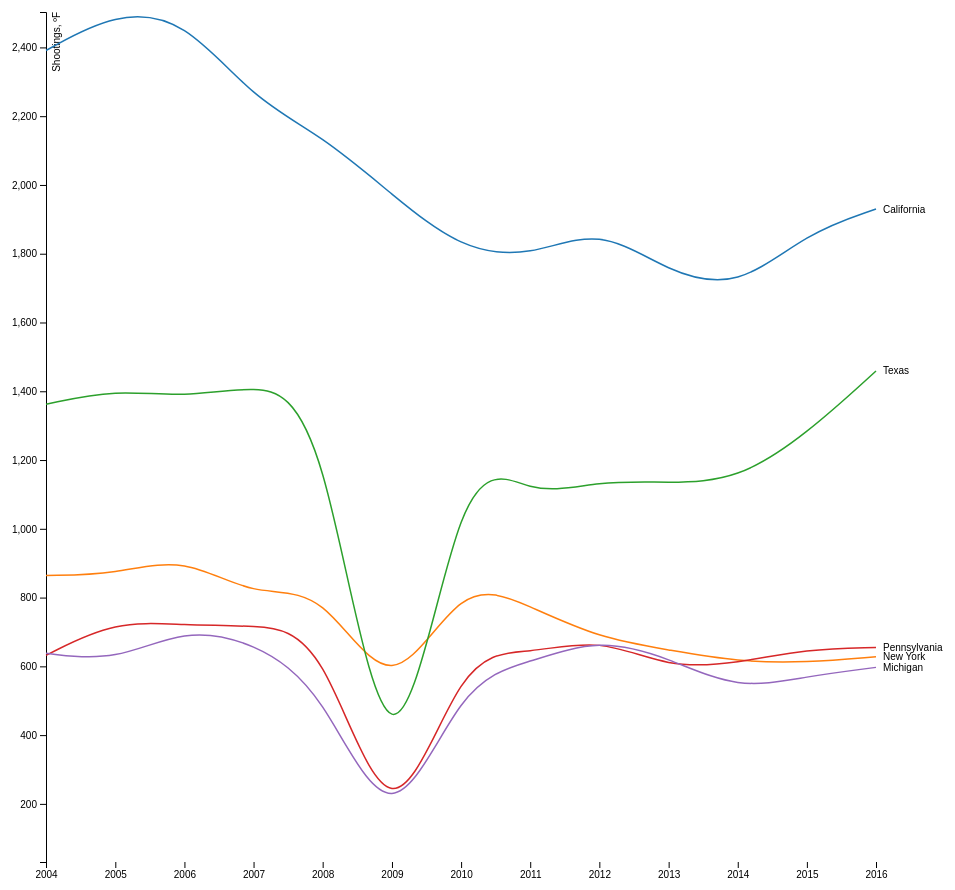
D3 v4 page, settled after 480 driven frames (8 s of simulated time); the page loaded 1 data file(s).

 
  
  let svg = d3.select("svg"),
    margin = {top: 20, right: 80, bottom: 30, left: 50},
    width = svg.attr("width") - margin.left - margin.right,
    height = svg.attr("height") - margin.top - margin.bottom,
    g = svg.append("g").attr("transform", "translate(" + margin.left + "," + margin.top + ")");

  let parseTime = d3.timeParse("%Y");

  let x = d3.scaleTime().range([0, width]),
      y = d3.scaleLinear().range([height, 0]),
      z = d3.scaleOrdinal(d3.schemeCategory10);

  let xAxis = d3.axisBottom(x);
  let yAxis = d3.axisLeft(y);

  let line = d3.line()
    .curve(d3.curveBasis)
    .x(function(d) { return x(d.Year); })
    .y(function(d) { return y(d.Shootings); });


  let xGroup = g.append("g")
    .attr("transform","translate(0," + height + ")");
  let yGroup = g.append("g")
    .attr("transform","translate("+ width+",0)");
  

  d3.tsv("data1.tsv", type, function(error, data) {
    if (error) throw error;

    let states = data.columns.slice(1).map(function(id) {
      return {
        id: id,
        values: data.map(function(d) {
          return {Year: d.Year, Shootings: d[id]};
        })
      };
  });


  x.domain(d3.extent(data, function(d) { return d.Year; }));
  y.domain([
    d3.min(states, function(c) { return d3.min(c.values, function(d) { return d.Shootings; }); }),
    d3.max(states, function(c) { return d3.max(c.values, function(d) { return d.Shootings; }); })
  ]);
  z.domain(states.map(function(c) { return c.id; }));


  g.append("g")
    .attr("class", "axis axis--x")
    .attr("transform", "translate(0," + height + ")")
    .call(d3.axisBottom(x));

  g.append("g")
    .attr("class", "axis axis--y")
    .call(d3.axisLeft(y))
    .append("text")
    .attr("transform", "rotate(-90)")
    .attr("y", 7)
    .attr("dy", "0.71em")
    .attr("fill", "#000")
    .text("Shootings, ºF");

  let city = g.selectAll(".city")
    .data(states)
    .enter().append("g")
    .attr("class", "city")
    .attr("id", function(d) { return d.id.substring(0, 3).toUpperCase()});

  city.append("path")
    .attr("class", "line")
    .attr("id", function(d) { return d.id.substring(0, 3).toUpperCase()})
    .attr("d", function(d) { return line(d.values); })
    .style("stroke", function(d) { return z(d.id); });

  city.append("text")
    .datum(function(d) { return {id: d.id, value: d.values[d.values.length - 1]}; })
    .attr("transform", function(d) { return "translate(" + x(d.value.Year) + "," + y(d.value.Shootings) + ")"; })
    .attr("x", 7)
    .attr("dy", "0.35em")
    .style("font", "10px sans-serif")
    .text(function(d) { return d.id; });



  let citynames = d3.selectAll(".city");
    citynames.on("click", function (d) {
    let on = d3.select(this).classed("on");

  if(on) {
    citynames.select(".line")
      .filter(function(outer) {return d.id == outer.id;})
      .transition()
      .style("opacity",1)
      .on("end", function (outer) {
      d3.select(this).style("visibility","visible")
    });
  }
  else { 
    citynames.select(".line")
      .filter(function (outer) {return d.id == outer.id; })
      .transition()
      .style("opacity",0)
      .on("end", function(d) {d3.select(this).style("visibility","hidden")});
  }
    d3.select(this).classed("on",!on);
  })

  citynames.on("mouseover" ,function (d) {
    let on = d3.select(this).classed("on");
    let id = d.id.substring(0,3).toUpperCase();
      d3.selectAll(".city").selectAll(".line")
      .filter(function (d) {return id != d.id.substring(0,3).toUpperCase();})
      .transition().style("stroke","#E4E6E6");
  })

  citynames.on("mouseout", function (d) {
    let on = d3.select(this).classed("on");
    let id = d.id.substring(0,3).toUpperCase();
    d3.selectAll(".city")
    .selectAll("path")
    .filter(function(d) {return id != d.id.substring(0,3).toUpperCase();})
    .transition()
    .style("stroke", function (d) {return z(d.id);});
  });
  });


  function type(d, _, columns) {
    d.Year = parseTime(d.Year);
    for (let i = 1, n = columns.length, c; i < n; ++i) d[c = columns[i]] = +d[c];
    return d;
  }



### data: data1.tsv
Year	California	New York	Texas	Pennsylvania	Michigan
2004	2391	864	1362	632	638
2005	2503	868	1406	734	614
2006	2485	921	1381	719	711
2007	2249	800	1419	719	672
2008	2142	835	1372	700	536
2009	1972	480	37	31	72
2010	1811	860	1246	646	558
2011	1790	774	1089	636	613
2012	1879	682	1141	684	682
2013	1745	648	1133	594	625
2014	1697	613	1141	609	531
2015	1861	611	1276	651	571
2016	1930	628	1459	655	597